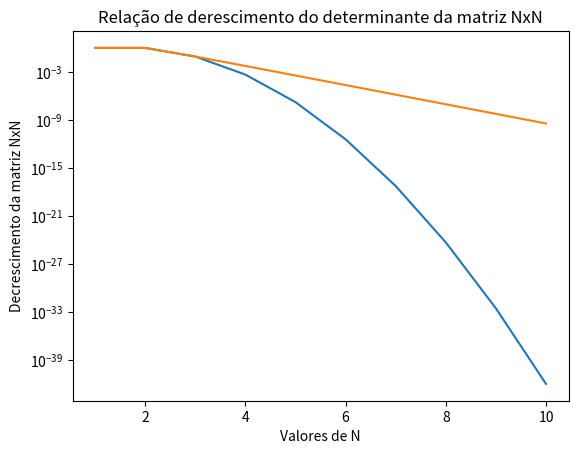

Reproduce this figure in Python.
import numpy as np
import matplotlib.pyplot as plt


def create_matrix(n):
    A = np.zeros((n, n), dtype=float)

    for i in range(n):
        for j in range(n):
            A[i][j] = 1.0 / (float)(i + j + 1)

    return A


def main():
    arr = np.array([1, 2, 3, 4, 5, 6, 7, 8, 9, 10], dtype=int)
    n = 10
    det_n = np.zeros(n, dtype=float)
    det_n_growth = np.zeros(n, dtype=float)
    det_n_growth[0] = 1

    det_n_growth_growth = np.zeros(n, dtype=float)
    det_n_growth_growth[0] = 1

    for i in range(n):
        A = create_matrix(i)
        det_n[i] = np.linalg.det(A)

    for i in range(1, det_n.size):
        if (det_n[i-1] != 0):
            det_n_growth[i] = det_n[i] / det_n[i - 1]

    for i in range(1, det_n_growth.size):
        if (det_n_growth[i-1] != 0):
            det_n_growth_growth[i] = det_n_growth[i] / det_n_growth[i - 1]

    print('det_n: ', det_n)
    print('det_n_growth: ', det_n_growth)
    print('det_n_growth_growth: ', det_n_growth_growth)

    # plot a log scale graph for det_n with the "Valores de N" on the x axis and "Determinante da matriz NxN" on the y axis and the title "Relação entre o valor de N e o determinante da matriz NxN"
    plt.plot(arr, det_n)
    plt.yscale('log')
    plt.xlabel('Valores de N')
    plt.ylabel('Determinante da matriz NxN')
    plt.title('Relação entre o valor de N e o determinante da matriz NxN')
    plt.show()

    # plot a log scale graph for det_n_growth with the "Valores de N" on the x axis and "Determinante da matriz NxN" on the y axis and the title "Relação entre o valor de N e o determinante da matriz NxN"
    plt.plot(arr, det_n_growth)
    plt.yscale('log')
    plt.xlabel('Valores de N')
    plt.ylabel('Decrescimento da matriz NxN')
    plt.title('Relação de derescimento do determinante da matriz NxN')
    plt.show()


if __name__ == '__main__':
    main()
